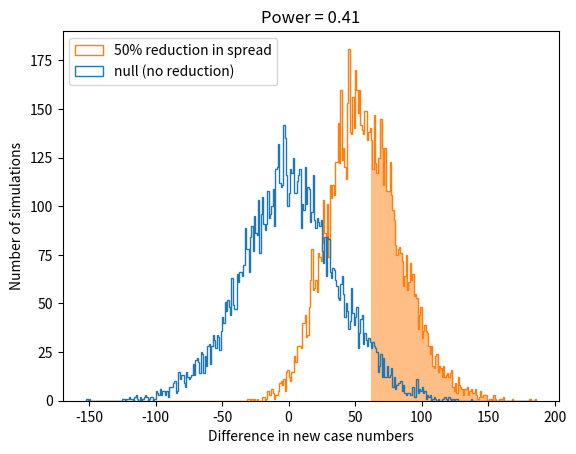

Recreate this plot in Python. (Note: this script raises an exception after producing the figure.)
import matplotlib.pyplot as plt  # type: ignore
import numpy as np


def simulate(
    num_trips: int,
    avg_init_infected: float,
    T1: int,
    T2: int,
    Tc: int,
    p: float,
    c: float,
    outside_infection_rate: float,
    reduction_factor: float = 1.0,
) -> np.ndarray:
    n_infected = np.zeros((Tc + 1, T2, num_trips))
    n_infected[0] = initialize_infected(avg_init_infected, T2, num_trips)
    for i in range(1, Tc + 1):
        new_infections = generate_new_infections(
            n_infected[i - 1], T1, p * reduction_factor, c, outside_infection_rate
        )
        n_infected[i, 0] = new_infections
        n_infected[i, 1:] = n_infected[i - 1, :-1]
    return n_infected


def initialize_infected(
    avg_init_infected: float,
    T2: int,
    num_trips: int,
) -> np.ndarray:
    lam = avg_init_infected / float(T2)
    return np.random.poisson(lam, (T2, num_trips))


def generate_new_infections(
    currently_infected: np.ndarray,
    T1: int,
    p: float,
    c: float,
    outside_infection_rate: float,
) -> int:
    lam = p * c * np.sum(currently_infected[T1:], axis=0) + outside_infection_rate
    return np.random.poisson(lam)


def new_positive_tests(n_infected: np.ndarray, Tpos: int) -> np.ndarray:
    return n_infected[:, Tpos]


def total_positive_tests(n_infected: np.ndarray, Tpos: int) -> int:
    return np.sum(new_positive_tests(n_infected[1:], Tpos))


if __name__ == "__main__":
    # Disease parameters
    R0 = 1.3
    c = 100
    T1 = 2
    T2 = 12
    Tpos = 2
    p = R0 / (c * (T2 - T1))

    # Cruise parameters
    num_trips = 1
    Tc = 20
    avg_init_infected = 16 * 2
    reduction_factor = 0.5
    outside_infection_rate = 0.0

    n_sims = 10000
    params = (
        num_trips,
        avg_init_infected,
        T1,
        T2,
        Tc,
        p,
        c,
        outside_infection_rate,
    )
    sims_control = [simulate(*params) for _ in range(n_sims)]
    sims_uv = [
        simulate(*params, reduction_factor=reduction_factor) for _ in range(n_sims)
    ]

    pos_tests_control = np.array(
        [total_positive_tests(sim, Tpos) for sim in sims_control]
    )
    pos_tests_uv = np.array([total_positive_tests(sim, Tpos) for sim in sims_uv])

    d_control = pos_tests_control - np.random.permutation(pos_tests_control)
    d_uv = pos_tests_control - pos_tests_uv

    d_thresh = np.quantile(d_control, 0.95)
    power = np.mean(d_uv > d_thresh)

    bins = np.arange(min(d_control) - 1, max(d_uv) + 1, 1)
    plt.hist(d_uv[d_uv > d_thresh], bins=bins, color="C1", alpha=0.5)
    plt.hist(
        d_uv,
        bins=bins,
        histtype="step",
        color="C1",
        label="50% reduction in spread",
    )
    plt.hist(
        d_control, bins=bins, histtype="step", color="C0", label="null (no reduction)"
    )
    plt.legend()
    plt.xlabel("Difference in new case numbers")
    plt.ylabel("Number of simulations")
    plt.title(f"Power = {power:.2f}")
    plt.savefig("fig/power_example.png")
    plt.show()

    ax1 = plt.subplot(211)
    for sim in sims_control[:100]:
        ax1.plot(sim[1:, Tpos, 0], color="C0", alpha=0.25)
    ax1.set_ylim([-0.5, 10])
    ax2 = plt.subplot(212)
    for sim in sims_uv[:100]:
        ax2.plot(sim[1:, Tpos, 0], color="C0", alpha=0.25)
    ax2.set_ylim([-0.5, 10])
    plt.show()
